Run: headless pygame with SDL's dummy video driver; simulated clock (each Clock.tick advances the game by its frame time, no real sleeping); random seed 0; keys injected as events and as key.get_pressed() state; mouse plan: one left click at the window centre at the start of phase 2, then a move to the lower-right quarter at the start of phase 3.
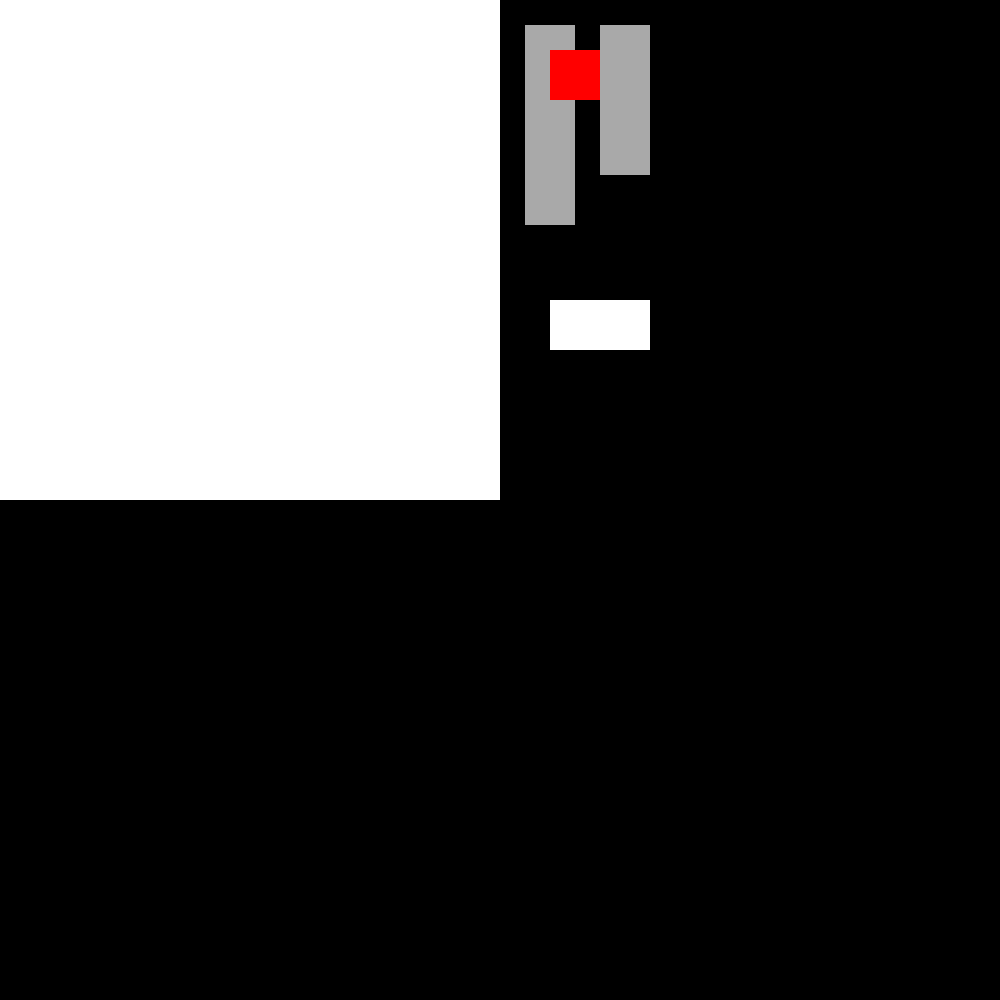
Frame 1 of 4 · flips 1–60 · no input
Frame 2 of 4 · flips 61–180 · clicked the window centre · tapped SPACE, RETURN · held RIGHT (→), D · screen unchanged from frame 1, image omitted
Frame 3 of 4 · flips 181–300 · moved the mouse to the lower-right quarter · held DOWN (↓), S · screen unchanged from frame 2, image omitted
Frame 4 of 4 · flips 301–420 · held LEFT (←), A, UP (↑), W · screen unchanged from frame 3, image omitted

The pygame program that drew these frames:

#import required libraries
import pygame, math, time

#initialise pygame
pygame.init()
pygame.display.set_caption("Battleships")
window = pygame.display.set_mode((1000,1000))
clock = pygame.time.Clock()
fps = 60
dt = 0

def checkDuplicate(data):
    for item1 in data:
        found = False
        for item2 in data:
            if item1 == item2 and not found:
                found = True
            elif item1 == item2 and found:
                return True
    return False

class ship:
    def __init__(self, length, startPos, colour):
        self.length = length
        self.dimensions = 50
        self.selected = False
        self.position = False
        self.surface = pygame.Rect(startPos[0], startPos[1], self.dimensions, self.dimensions*length)
        self.startPos = startPos
        self.colour = colour
        self.shipPlaced = False
        self.updatePoints()

    def updatePoints(self):
        self.points = []
        for x in range(self.length):
            if self.surface.height > self.surface.width:
                #orientated vertically
                self.points.append((self.surface.x, self.surface.y+(x*self.dimensions)))
            else:
                #orientated horizontally
                self.points.append((self.surface.x+(x*self.dimensions), self.surface.y))
            
    def update(self):
        #draw rectangle to screen
        pygame.draw.rect(window, self.colour, self.surface)

    def shipPlacement(self, board):
        global shipSelected
        if click and self.surface.collidepoint(mousePos[0], mousePos[1]) and shipSelected == False:
            #start moving if rectangle clicked
            self.selected = True
            shipSelected = True

            if self.shipPlaced:
                #if ship has already been placed, change cell values back to none 
                board.changeCellContents(self.points, None)

        if click and self.selected:
            #move by change in mouse movement
            self.surface.x += mousePos[0] - prevMousePos[0]
            self.surface.y += mousePos[1] - prevMousePos[1]
            self.updatePoints()
            coords = [board.closestCell(point) for point in self.points]
            board.changeBoardColour((255,255,255))

            if checkDuplicate(coords) or board.cellsContain(coords):
                #position invalid
                board.changeCellColour((255,0,0), coords)
            else:
                #position valid
                board.changeCellColour((0,255,0), coords)

        elif click == False and self.selected:
            #stop moving once mouse click released
            coords = [board.closestCell(point) for point in self.points]
            
            #check for duplicates or if cells already contain ships (invalid positions)
            if checkDuplicate(coords) or board.cellsContain(coords):
                #there is a duplicate, reset position
                if self.surface.width > self.surface.height:
                    self.checkRotate()
                self.surface.topleft = self.startPos
            else:
                #place ship (self.points now is used to store the cell coordinates)
                self.points = []
                for coord in coords:
                    self.points.append(coord)

                self.shipPlaced = True
                self.surface.topleft = (coords[0][0]*self.dimensions, coords[0][1]*self.dimensions)
                board.changeCellContents(coords, self)
            board.changeBoardColour((255,255,255))

            self.selected = False
            shipSelected = False

        return board

    def checkRotate(self):
        #if currently selected, rotate
        if self.selected:
            #swap width and height
            width = self.surface.width
            self.surface.width = self.surface.height
            self.surface.height = width
            #set centre of rectangle to mouse position
            self.surface.center = mousePos
            self.updatePoints()
        
    def checkHit(self, coord):
        if coord in self.points:
            self.points.remove(coord)
        
            if len(self.points) == 0:
                return "Sunk"
            return "Hit"
        
        else:
            return "Miss"


class gameBoard():
    def __init__(self):
        self.board = [[cell(x,y) for x in range(10)] for y in range(10)]
        self.surface = pygame.Rect(0,0,500,500)

    def closestCell(self, coord):
        #find the closest cell to a coordinate
        closeCellPos = (0,0)
        for y in range(10):
            for x in range(10):
                self.board[y][x].findDistance(coord)
                if self.board[y][x].distance < self.board[closeCellPos[1]][closeCellPos[0]].distance:
                    closeCellPos = (x, y)
        
        return closeCellPos
    
    def selectedCell(self, coord):
        for y in range(10):
            for x in range(10):
                if self.board[y][x].surface.collidepoint(coord):
                    return (x,y)
    
    def changeCellColour(self, colour, points):
        #change particular cell colours 
        for coord in points:
            self.board[coord[1]][coord[0]].colour = colour

    def changeBoardColour(self, colour):
        #reset the entire board colour 
        for y in range(10):
            for x in range(10):
                self.board[y][x].colour = colour

    def cellsContain(self, coords):
        #check if cells contain a value other than None
        for coord in coords:
            if self.board[coord[1]][coord[0]].value != None:
                return True
        return False
    
    def changeCellContents(self, coords, newVal):
        #update the contents of certain cells to newVal
        for coord in coords:
            self.board[coord[1]][coord[0]].value = newVal

                
    def update(self):
        #draw cells to screen
        for row in self.board:
            for obj in row:
                obj.update()

class cell:
    def __init__(self, x, y):
        self.surface = pygame.Rect(x*50, y*50, 50, 50)
        self.colour = (255,255,255)
        self.value = None

    def update(self):
        #draw cell to screen
        pygame.draw.rect(window, self.colour, self.surface)

    def findDistance(self, coord):
        #calclate distance between coordinate and center of cell using pythagoras
        self.distance = math.sqrt((coord[0]-self.surface.x)**2 + (coord[1]-self.surface.y)**2)

class player:
    def __init__(self, colour):
        #initialise variables
        self.colour = colour
        self.shipBoard = gameBoard()
        self.hitBoard = gameBoard()
        self.ships = [ship(4, (525,25,50), "darkgray"), ship(3, (600, 25), "darkgray")]
        self.readyButton = button(550,300, 100, 50)

        #boolean variables to indicate the current status of the game
        self.placingShips = True
        self.takingGo = False
        self.finishedStep = False
        self.startTimer = False
        self.timeElapsed = 0

    def update(self):
        #decides which method to call depending on the status
        self.finishedStep = False
        if self.placingShips:
            self.placeShips()
        elif self.takingGo:
            self.takeGo()

        pygame.draw.rect(window, self.colour, [550,50, 50, 50])

        #when finishedStep is True, one of the methods has finished executing, time to switch player
        return self.finishedStep

    def placeShips(self):
        self.shipBoard.update()
        for ship in self.ships:
            ship.shipPlacement(self.shipBoard)
            ship.update()

        if self.readyButton.update():
            #when ready button clicked

            #check if all ships have been placed
            ready = True
            for ship in self.ships:
                if ship.shipPlaced == False:
                    ready = False
            
            #if all ships are placed, then move onto next step 
            if ready:
                self.finishedStep = True
                self.placingShips = False
                self.takingGo = True

        return self.finishedStep

    def keyPress(self, key):
        if key == pygame.K_r and self.placingShips:
            #when r is pressed, rotate the ship currently selected 
            for ship in self.ships:
                ship.checkRotate()

    def takeGo(self):
        enemyBoard = players[switchPlayer(currentPlayer)].shipBoard
        enemyBoard.update()

        selectCell = enemyBoard.selectedCell(mousePos)
        if selectCell != None:
        
            if click and prevClick == False and self.startTimer == False:
                players[switchPlayer(currentPlayer)].shipBoard.changeCellColour((0,255,0), [selectCell])
                hit = "Miss"
                for index, ship in enumerate(players[switchPlayer(currentPlayer)].ships):
                    if selectCell in ship.points:
                        players[switchPlayer(currentPlayer)].shipBoard.changeCellColour((255,0,0), [selectCell])

                        hit = players[switchPlayer(currentPlayer)].ships[index].checkHit(selectCell)
                    break

                print(hit)
                self.startTimer = True

        if self.startTimer:
            self.timeElapsed += dt
            if self.timeElapsed >= 2:
                self.timeElapsed = 0
                self.startTimer = False
                self.finishedStep = True
        return self.finishedStep

def switchPlayer(currentPlayer):
    #switches between the players in the list
    if players[currentPlayer] == players[0]:
        currentPlayer = 1
    else:
        currentPlayer = 0
    return currentPlayer

class button:
    def __init__(self, x, y, width, height):
        self.surface = pygame.Rect(x, y, width, height)
    
    def update(self):
        #draws the buttton to the screen 
        pygame.draw.rect(window, (255,255,255), self.surface)

        if self.surface.collidepoint(mousePos) and click and prevClick == False:
            #if the button is pressed 
            return True
        else:
            return False


#create object for testing       
players = [player((255,0,0)), player((0,255,0))]
currentPlayer = 0

shipSelected = False

prevMousePos = (0,0)
prevClick = False

#game loop
running = True
while running:
    for event in pygame.event.get():
        if event.type == pygame.QUIT:
            #close the game
            running = False

        elif event.type == pygame.KEYDOWN:
            players[currentPlayer].keyPress(event.key)

    #get the mouse details 
    mousePos = pygame.mouse.get_pos()
    click = pygame.mouse.get_pressed()[0]

    #draw objects to the screen
    window.fill((0,0,0))

    if players[currentPlayer].update():
        #if true, then switch player
        currentPlayer = switchPlayer(currentPlayer)

    prevMousePos = mousePos
    prevClick = click

    #update window and get time difference between frames
    pygame.display.update()
    dt = clock.tick(fps) / 1000

pygame.quit()
